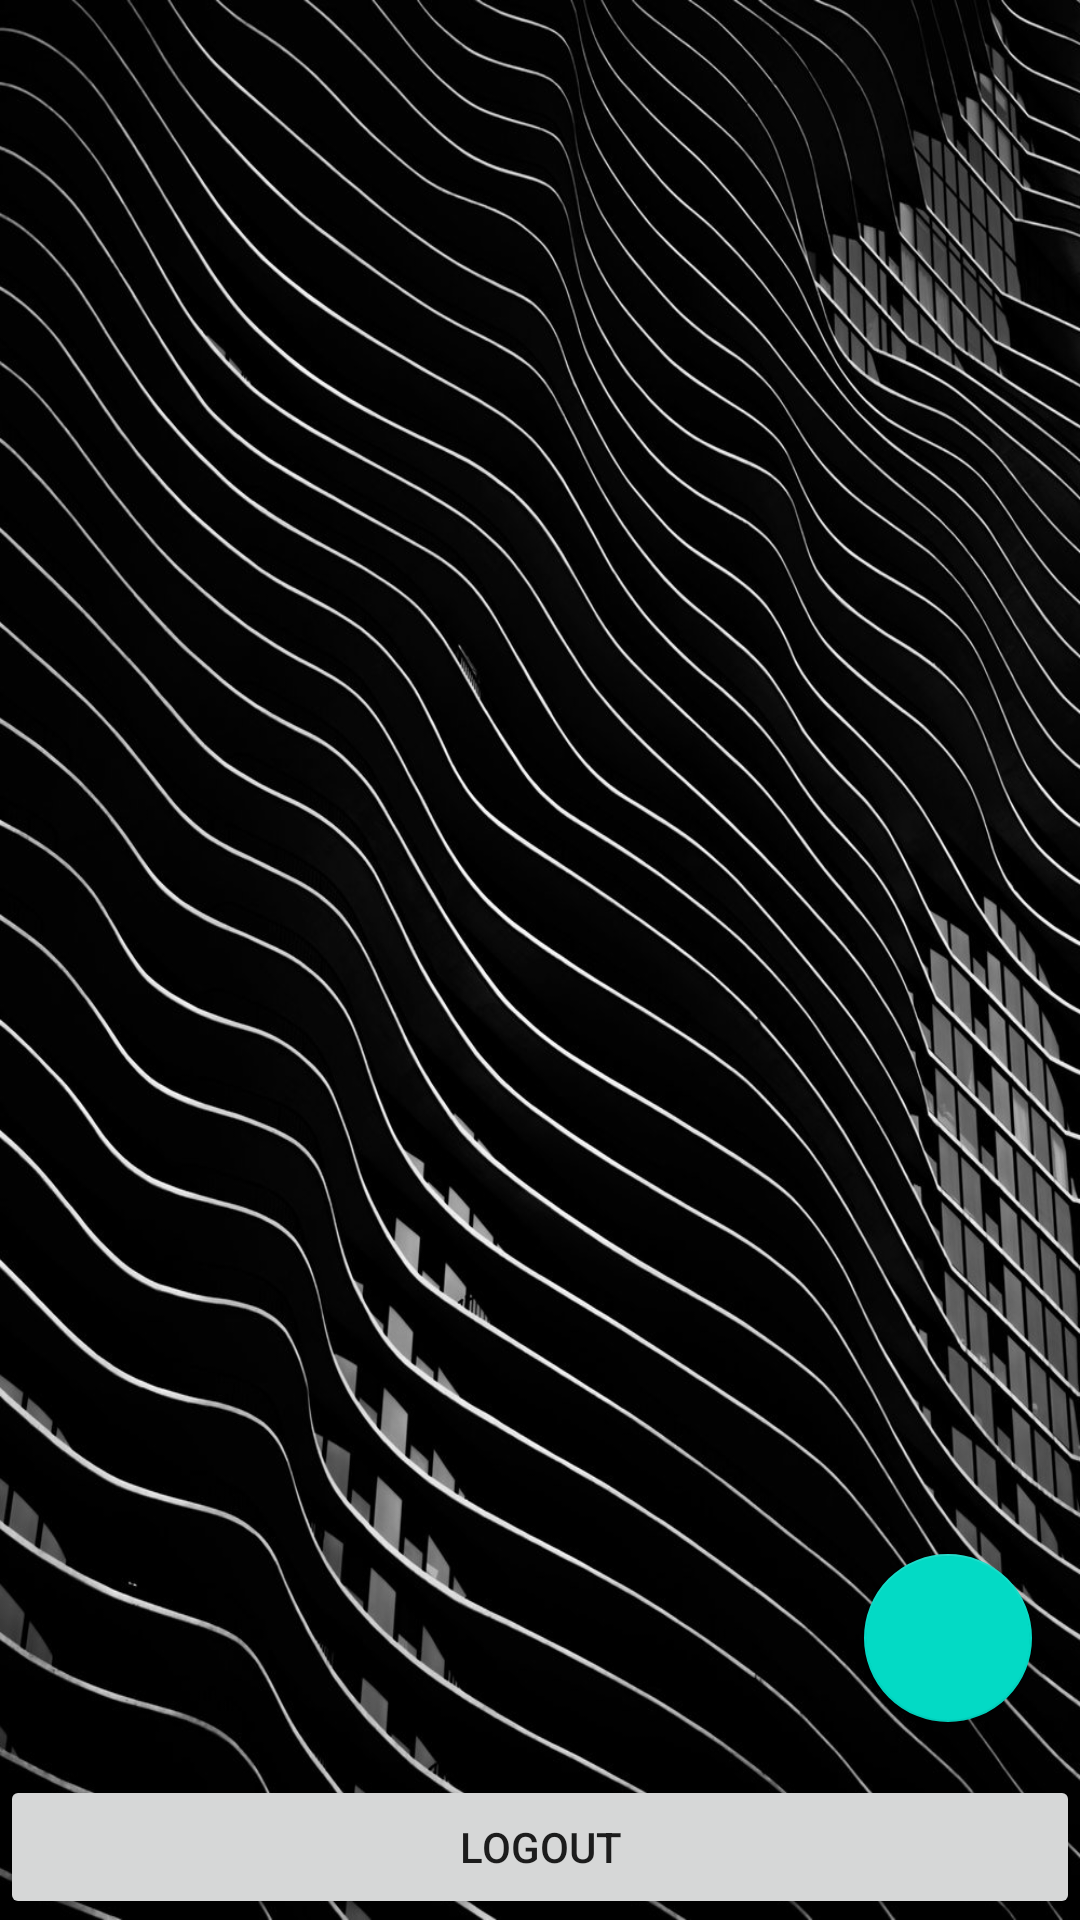

Here is an Android app screen rendered from its layout file. Give the layout XML and the strings, colors and styles it references.
<!-- AndroidManifest.xml: application theme Theme.EazyDiary -->
<!-- res/layout/home.xml -->
<?xml version="1.0" encoding="utf-8"?>
<androidx.constraintlayout.widget.ConstraintLayout xmlns:android="http://schemas.android.com/apk/res/android"
    xmlns:tools="http://schemas.android.com/tools"
    android:layout_width="match_parent"
    android:layout_height="match_parent"
    xmlns:app="http://schemas.android.com/apk/res-auto"
    android:background="@drawable/black_klcc_bg">

    <androidx.recyclerview.widget.RecyclerView
        android:id="@+id/recyclerView"
        android:layout_width="match_parent"
        android:layout_height="match_parent"
        android:layout_marginBottom="50dp"
        app:layout_constraintBottom_toBottomOf="parent"
        app:layout_constraintEnd_toEndOf="parent"
        app:layout_constraintHorizontal_bias="0.0"
        app:layout_constraintStart_toStartOf="parent"
        app:layout_constraintTop_toTopOf="parent"
        app:layout_constraintVertical_bias="1.0">

    </androidx.recyclerview.widget.RecyclerView>

    <com.google.android.material.floatingactionbutton.FloatingActionButton
        android:id="@+id/fb_addDiary"
        android:layout_width="wrap_content"
        android:layout_height="wrap_content"
        android:layout_margin="16dp"
        android:layout_marginHorizontal="16dp"
        android:layout_marginVertical="16dp"
        android:layout_marginBottom="16dp"
        android:contentDescription="@string/fb_add_diary"
        android:src="@drawable/ic_baseline_add_24"
        app:layout_constraintBottom_toBottomOf="@+id/recyclerView"
        app:layout_constraintEnd_toEndOf="parent"
        app:layout_constraintHorizontal_bias="1.0"
        app:layout_constraintStart_toStartOf="parent">

    </com.google.android.material.floatingactionbutton.FloatingActionButton>

    <Button
        android:id="@+id/btn_Logout"
        android:layout_width="match_parent"
        android:layout_height="wrap_content"
        android:layout_marginTop="1dp"
        android:text="Logout"
        app:layout_constraintBottom_toBottomOf="parent"
        app:layout_constraintEnd_toEndOf="parent"
        app:layout_constraintStart_toStartOf="parent"
        app:layout_constraintTop_toBottomOf="@+id/recyclerView" />


</androidx.constraintlayout.widget.ConstraintLayout>

<!-- resources referenced by this layout -->
<resources>
  <!-- drawable black_klcc_bg: jpg bitmap (drawable, 244455 bytes) -->
  <string name="fb_add_diary">fb Add Diary</string>
  <style name="Theme.EazyDiary" parent="Theme.MaterialComponents.DayNight.DarkActionBar">
          
          <item name="colorPrimary">@color/purple_500</item>
          <item name="colorPrimaryVariant">@color/purple_700</item>
          <item name="colorOnPrimary">@color/white</item>
          
          <item name="colorSecondary">@color/teal_200</item>
          <item name="colorSecondaryVariant">@color/teal_700</item>
          <item name="colorOnSecondary">@color/black</item>
          
          <item name="android:statusBarColor" tools:targetApi="l">?attr/colorPrimaryVariant</item>
          
      </style>
  <!-- not gathered from this repository: default colours our renderer supplied (Android Studio template values) -->
  <color name="purple_500">#FF6200EE</color>
  <color name="purple_700">#FF3700B3</color>
  <color name="teal_200">#FF03DAC5</color>
  <color name="teal_700">#FF018786</color>
  <color name="black">#FF000000</color>
  <color name="white">#FFFFFFFF</color>
</resources>
